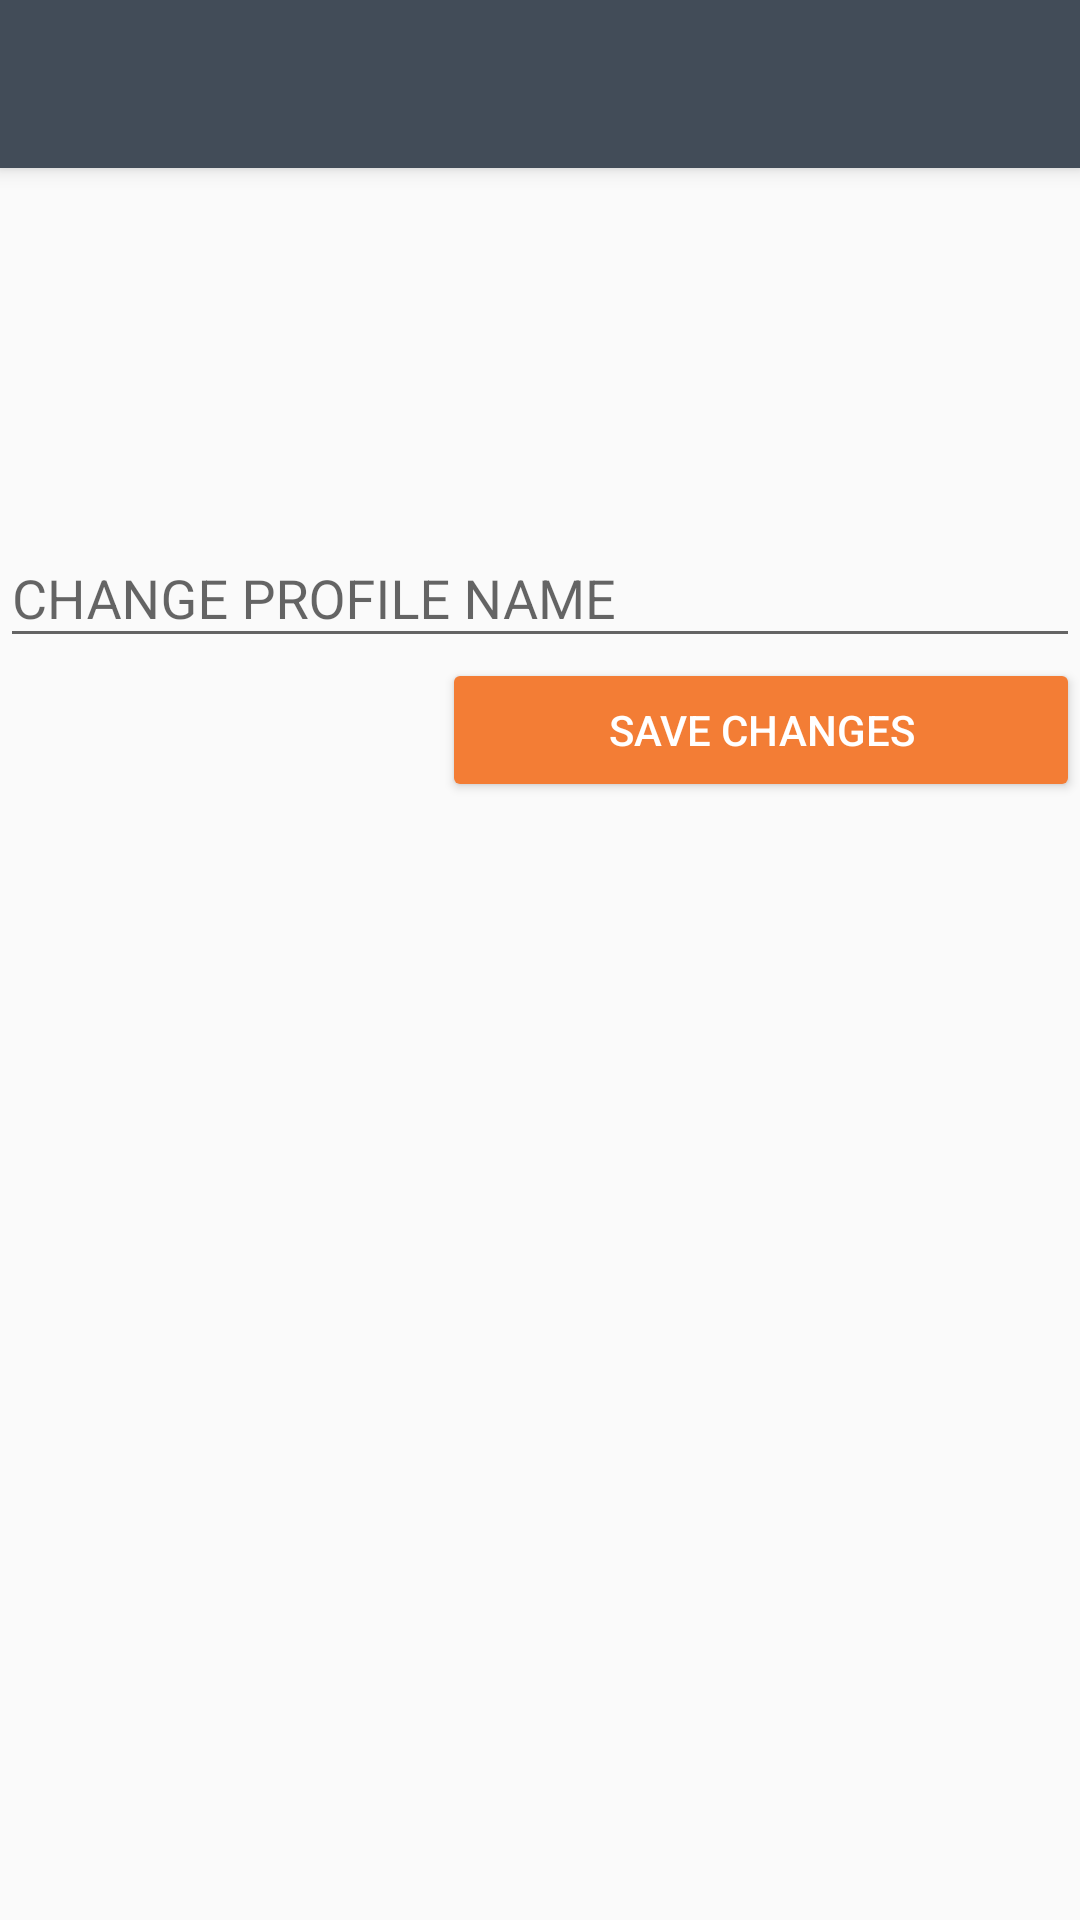

Here is an Android app screen rendered from its layout file. Give the layout XML and the strings, colors and styles it references.
<!-- AndroidManifest.xml: application theme AppTheme -->
<!-- res/layout/activity_change_name.xml -->
<?xml version="1.0" encoding="utf-8"?>
<android.support.constraint.ConstraintLayout xmlns:android="http://schemas.android.com/apk/res/android"
    xmlns:app="http://schemas.android.com/apk/res-auto"
    xmlns:tools="http://schemas.android.com/tools"
    android:id="@+id/Status"
    android:layout_width="match_parent"
    android:layout_height="match_parent"
    android:backgroundTint="@color/colorAccent"
    tools:context=".ChangeNameActivity">

    <include layout="@layout/app_bar" android:id="@+id/changeNameBar"/>

    <android.support.design.widget.TextInputLayout
        android:id="@+id/InputName"
        android:layout_width="0dp"
        android:layout_height="wrap_content"
        android:layout_marginTop="167dp"
        android:visibility="visible"
        app:layout_constraintEnd_toEndOf="parent"
        app:layout_constraintStart_toStartOf="parent"
        app:layout_constraintTop_toTopOf="parent">

        <android.support.design.widget.TextInputEditText
            android:id="@+id/InputNameEditText"
            android:layout_width="match_parent"
            android:layout_height="wrap_content"
            android:hint="@string/changeName" />
    </android.support.design.widget.TextInputLayout>

    <Button
        android:id="@+id/SaveName"
        android:layout_width="wrap_content"
        android:layout_height="wrap_content"
        android:backgroundTint="@color/colorAccent"
        android:hint="@string/status"
        android:paddingLeft="@dimen/paddingLeft"
        android:paddingRight="@dimen/paddingRight"
        android:text="SAVE CHANGES"
        android:textColor="@color/textColorPrimary"
        app:layout_constraintEnd_toEndOf="parent"
        app:layout_constraintTop_toBottomOf="@+id/InputName" />

</android.support.constraint.ConstraintLayout>
<!-- res/layout/app_bar.xml (included above) -->
<?xml version="1.0" encoding="utf-8"?>
<android.support.v7.widget.Toolbar
    xmlns:android="http://schemas.android.com/apk/res/android"

    android:id="@+id/mainAppBar"
    style="@style/AppThemeWithToolBar"
    android:layout_width="match_parent"
    android:layout_height="?attr/actionBarSize"
    android:background="@color/colorPrimary"
    android:elevation="4dp"
    android:visibility="visible"
    android:theme="@style/ThemeOverlay.AppCompat.Dark.ActionBar">

</android.support.v7.widget.Toolbar>
<!-- resources referenced by this layout -->
<resources>
  <color name="colorAccent">#f37d35</color>
  <color name="colorPrimary">#424c58</color>
  <color name="textColorPrimary">#ffffff</color>
  <dimen name="paddingLeft">10dp</dimen>
  <dimen name="paddingRight">10dp</dimen>
  <string name="changeName">CHANGE PROFILE NAME</string>
  <string name="status">Hey there I\'m using BaatCheet!</string>
  <style name="AppThemeWithToolBar" parent="Theme.AppCompat.Light.DarkActionBar">
          <item name="colorPrimary">@color/colorPrimary</item>
          <item name="colorPrimaryDark">@color/colorPrimaryDark</item>
          <item name="colorAccent">@color/colorAccent</item>
          <item name="panelBackground">@color/colorPrimary</item>
      </style>
  <style name="AppTheme" parent="Theme.AppCompat.Light.NoActionBar">
          
          <item name="colorPrimary">@color/colorPrimary</item>
          <item name="colorPrimaryDark">@color/colorPrimaryDark</item>
          <item name="colorAccent">@color/colorAccent</item>
          <item name="panelBackground">@color/colorPrimary</item>
      </style>
  <color name="colorPrimaryDark">#343e49</color>
</resources>
